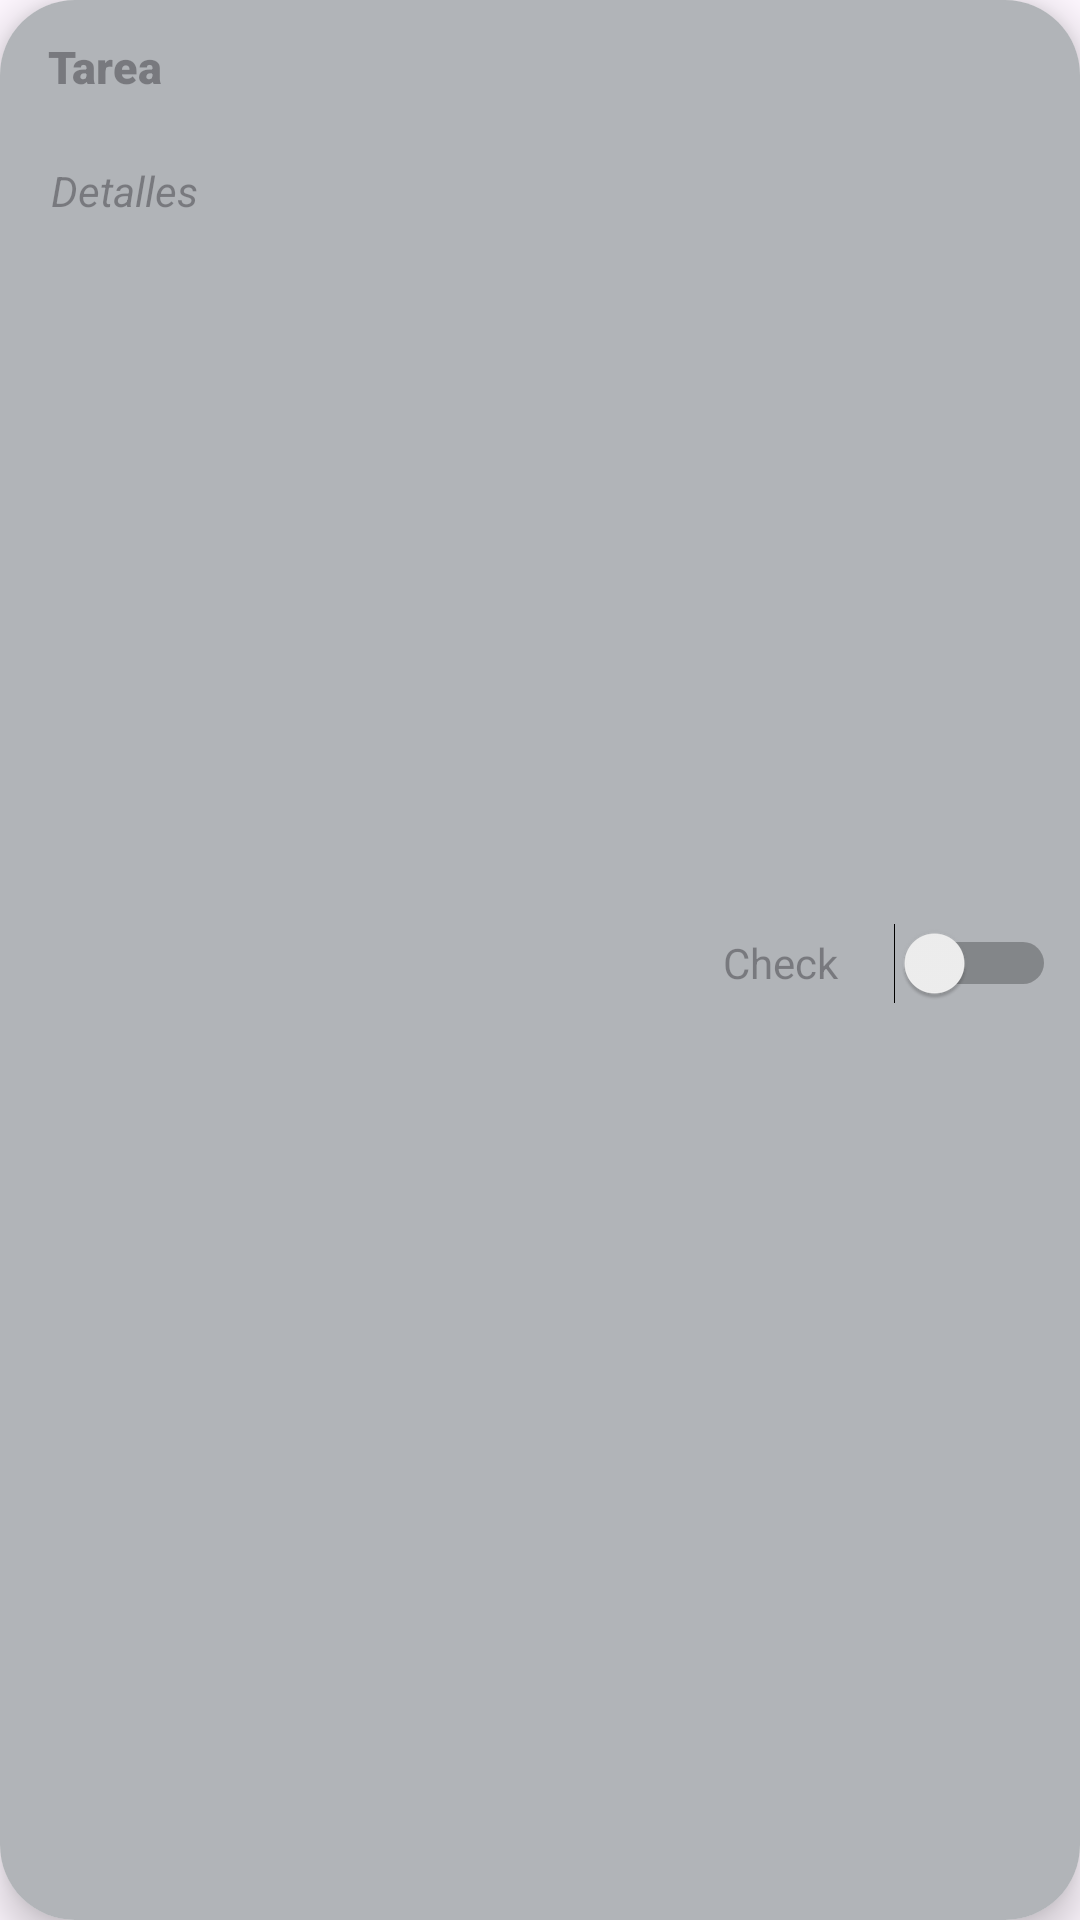

Produce the Android XML layout that renders to this screen, including the resource entries it uses.
<!-- AndroidManifest.xml: application theme Theme.PracticaApp -->
<!-- res/layout/task_item.xml -->
<?xml version="1.0" encoding="utf-8"?>
<androidx.cardview.widget.CardView xmlns:android="http://schemas.android.com/apk/res/android"
    xmlns:app="http://schemas.android.com/apk/res-auto"
    xmlns:tools="http://schemas.android.com/tools"
    android:id="@+id/cardRec"
    android:layout_width="370dp"
    android:layout_height="115dp"
    app:cardCornerRadius="25sp"
    android:layout_gravity="center_horizontal"
    app:cardElevation="8dp"
    android:layout_marginTop="10dp"
    >

    <RelativeLayout
        android:layout_width="match_parent"
        android:layout_height="match_parent"
        android:background="@color/Light">


        <TextView
            android:id="@+id/taskTextView"
            android:layout_width="190dp"
            android:layout_height="39dp"
            android:layout_alignParentStart="true"
            android:layout_alignParentTop="true"
            android:layout_alignParentEnd="true"
            android:layout_alignParentBottom="true"
            android:layout_marginStart="16dp"
            android:layout_marginTop="12dp"
            android:layout_marginEnd="143dp"
            android:layout_marginBottom="64dp"
            android:fontFamily="sans-serif-black"
            android:hint="Tarea"
            android:textColor="@color/baseLight"
            android:textSize="15sp" />

        <Switch
            android:id="@+id/checkSwitch"
            android:layout_width="102dp"
            android:layout_height="56dp"
            android:layout_alignParentStart="true"
            android:layout_alignParentTop="true"
            android:layout_alignParentEnd="true"
            android:layout_alignParentBottom="true"
            android:layout_marginStart="241dp"
            android:layout_marginTop="23dp"
            android:layout_marginEnd="8dp"
            android:layout_marginBottom="21dp"
            android:hint="Check" />

        <TextView
            android:id="@+id/detailTextView"
            android:layout_width="186dp"
            android:layout_height="53dp"
            android:layout_alignParentStart="true"
            android:layout_alignParentTop="true"
            android:layout_alignParentEnd="true"
            android:layout_alignParentBottom="true"
            android:layout_marginStart="17dp"
            android:layout_marginTop="54dp"
            android:layout_marginEnd="146dp"
            android:layout_marginBottom="8dp"
            android:fontFamily="sans-serif"
            android:hint="Detalles"
            android:textColor="@color/blue"
            android:textStyle="italic" />
    </RelativeLayout>

</androidx.cardview.widget.CardView>
<!-- resources referenced by this layout -->
<resources>
  <color name="Light">#B1B4B8</color>
  <color name="baseLight">#FFEB3B</color>
  <color name="blue">#03A9F4</color>
  <style name="Theme.PracticaApp" parent="Base.Theme.PracticaApp" />
  <style name="Base.Theme.PracticaApp" parent="Theme.Material3.DayNight.NoActionBar">
          
          <item name="colorPrimary">@color/baseLight</item>
      </style>
</resources>
